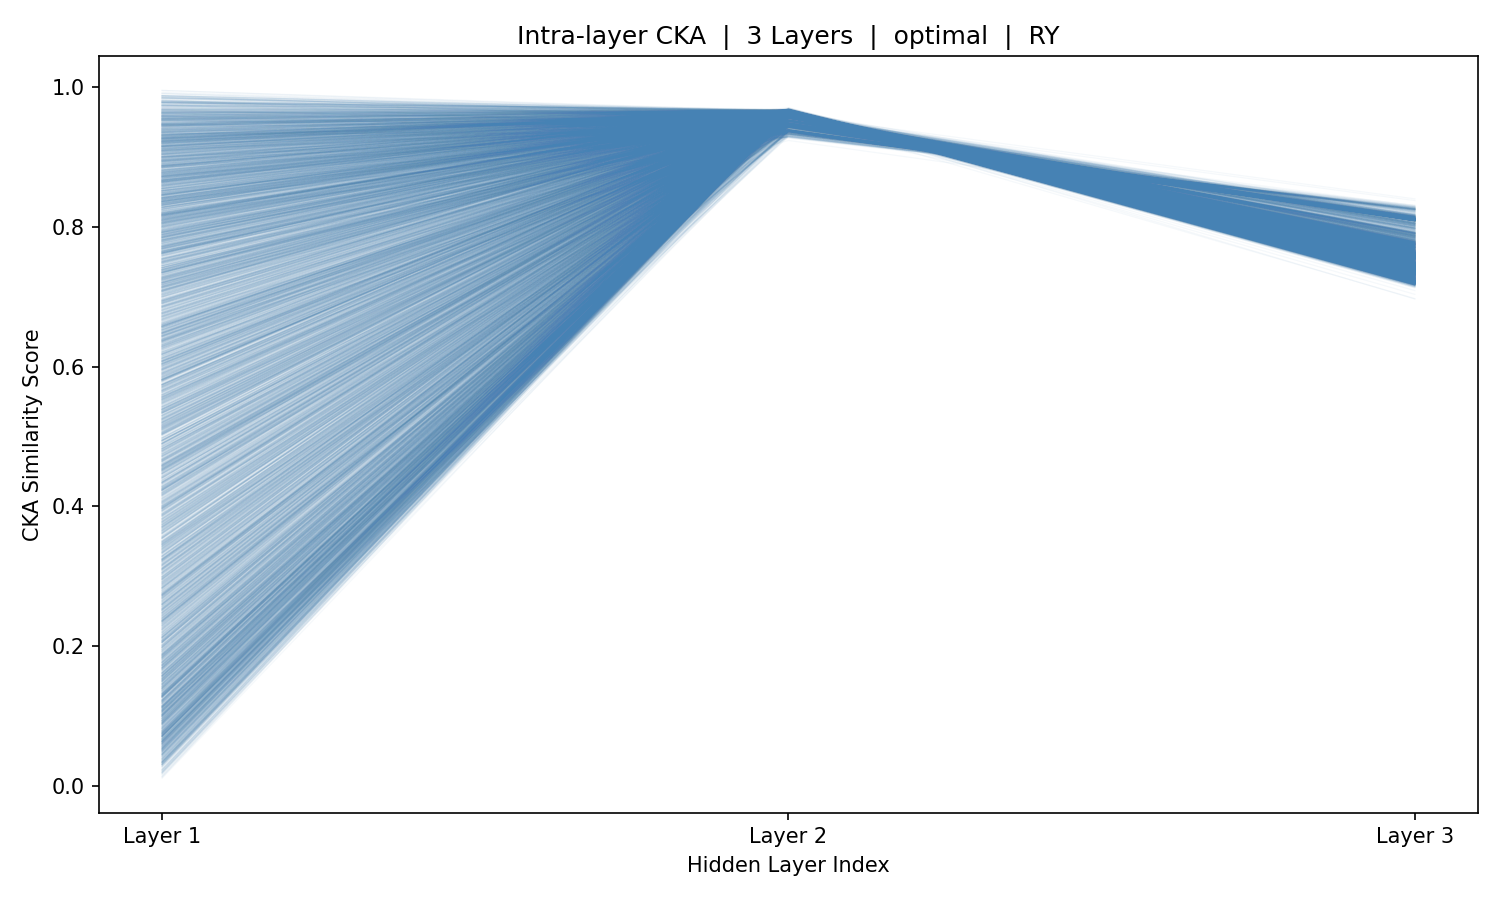

Data behind this chart, as committed beside it:
sample_idx, Layer_1, Layer_2, Layer_3
0, 0.0909, 0.9301, 0.8254
1, 0.3312, 0.9298, 0.8249
2, 0.2759, 0.931, 0.8253
3, 0.09584, 0.932, 0.8269
4, 0.816, 0.9329, 0.8277
5, 0.9015, 0.9328, 0.8279
6, 0.3448, 0.931, 0.8262
7, 0.08884, 0.9314, 0.8263
8, 0.2823, 0.9304, 0.8252
9, 0.6596, 0.9307, 0.8261
10, 0.7979, 0.9299, 0.8255
11, 0.8338, 0.9296, 0.8266
12, 0.8188, 0.9301, 0.8272
13, 0.807, 0.9288, 0.8253
14, 0.7602, 0.9293, 0.8269
15, 0.5886, 0.9299, 0.8283
16, 0.7445, 0.9298, 0.8277
17, 0.8611, 0.9291, 0.8277
18, 0.9035, 0.9285, 0.8271
19, 0.9335, 0.9288, 0.8276
20, 0.9558, 0.9273, 0.8266
21, 0.94, 0.9288, 0.8285
22, 0.4945, 0.9281, 0.8279
23, 0.1138, 0.9295, 0.8288
24, 0.5137, 0.9305, 0.8293
25, 0.7663, 0.9323, 0.8309
26, 0.9341, 0.9341, 0.8311
27, 0.939, 0.9341, 0.8294
28, 0.8747, 0.934, 0.8293
29, 0.7734, 0.9336, 0.8292
30, 0.6707, 0.9322, 0.8254
31, 0.9534, 0.9319, 0.825
32, 0.9212, 0.9328, 0.8257
33, 0.9334, 0.9332, 0.8258
34, 0.7878, 0.9333, 0.8263
35, 0.2553, 0.9335, 0.8259
36, 0.09568, 0.933, 0.8253
37, 0.4844, 0.9321, 0.8242
38, 0.8943, 0.9318, 0.8235
39, 0.7518, 0.9328, 0.8257
40, 0.6558, 0.9328, 0.8256
41, 0.7136, 0.9318, 0.8253
42, 0.5625, 0.9322, 0.8262
43, 0.06258, 0.9327, 0.8264
44, 0.3905, 0.9318, 0.825
45, 0.6148, 0.934, 0.8265
46, 0.8852, 0.934, 0.827
47, 0.9359, 0.9344, 0.8263
48, 0.9245, 0.9337, 0.8251
49, 0.7587, 0.9342, 0.8256
50, 0.3997, 0.933, 0.8233
51, 0.2776, 0.9341, 0.8247
52, 0.3682, 0.9336, 0.8239
53, 0.2124, 0.9342, 0.824
54, 0.1285, 0.9337, 0.8249
55, 0.2739, 0.9343, 0.8253
56, 0.2765, 0.9333, 0.8243
57, 0.3825, 0.9336, 0.8242
58, 0.2017, 0.9339, 0.8238
59, 0.08754, 0.9341, 0.8251
... 5,366 more rows
